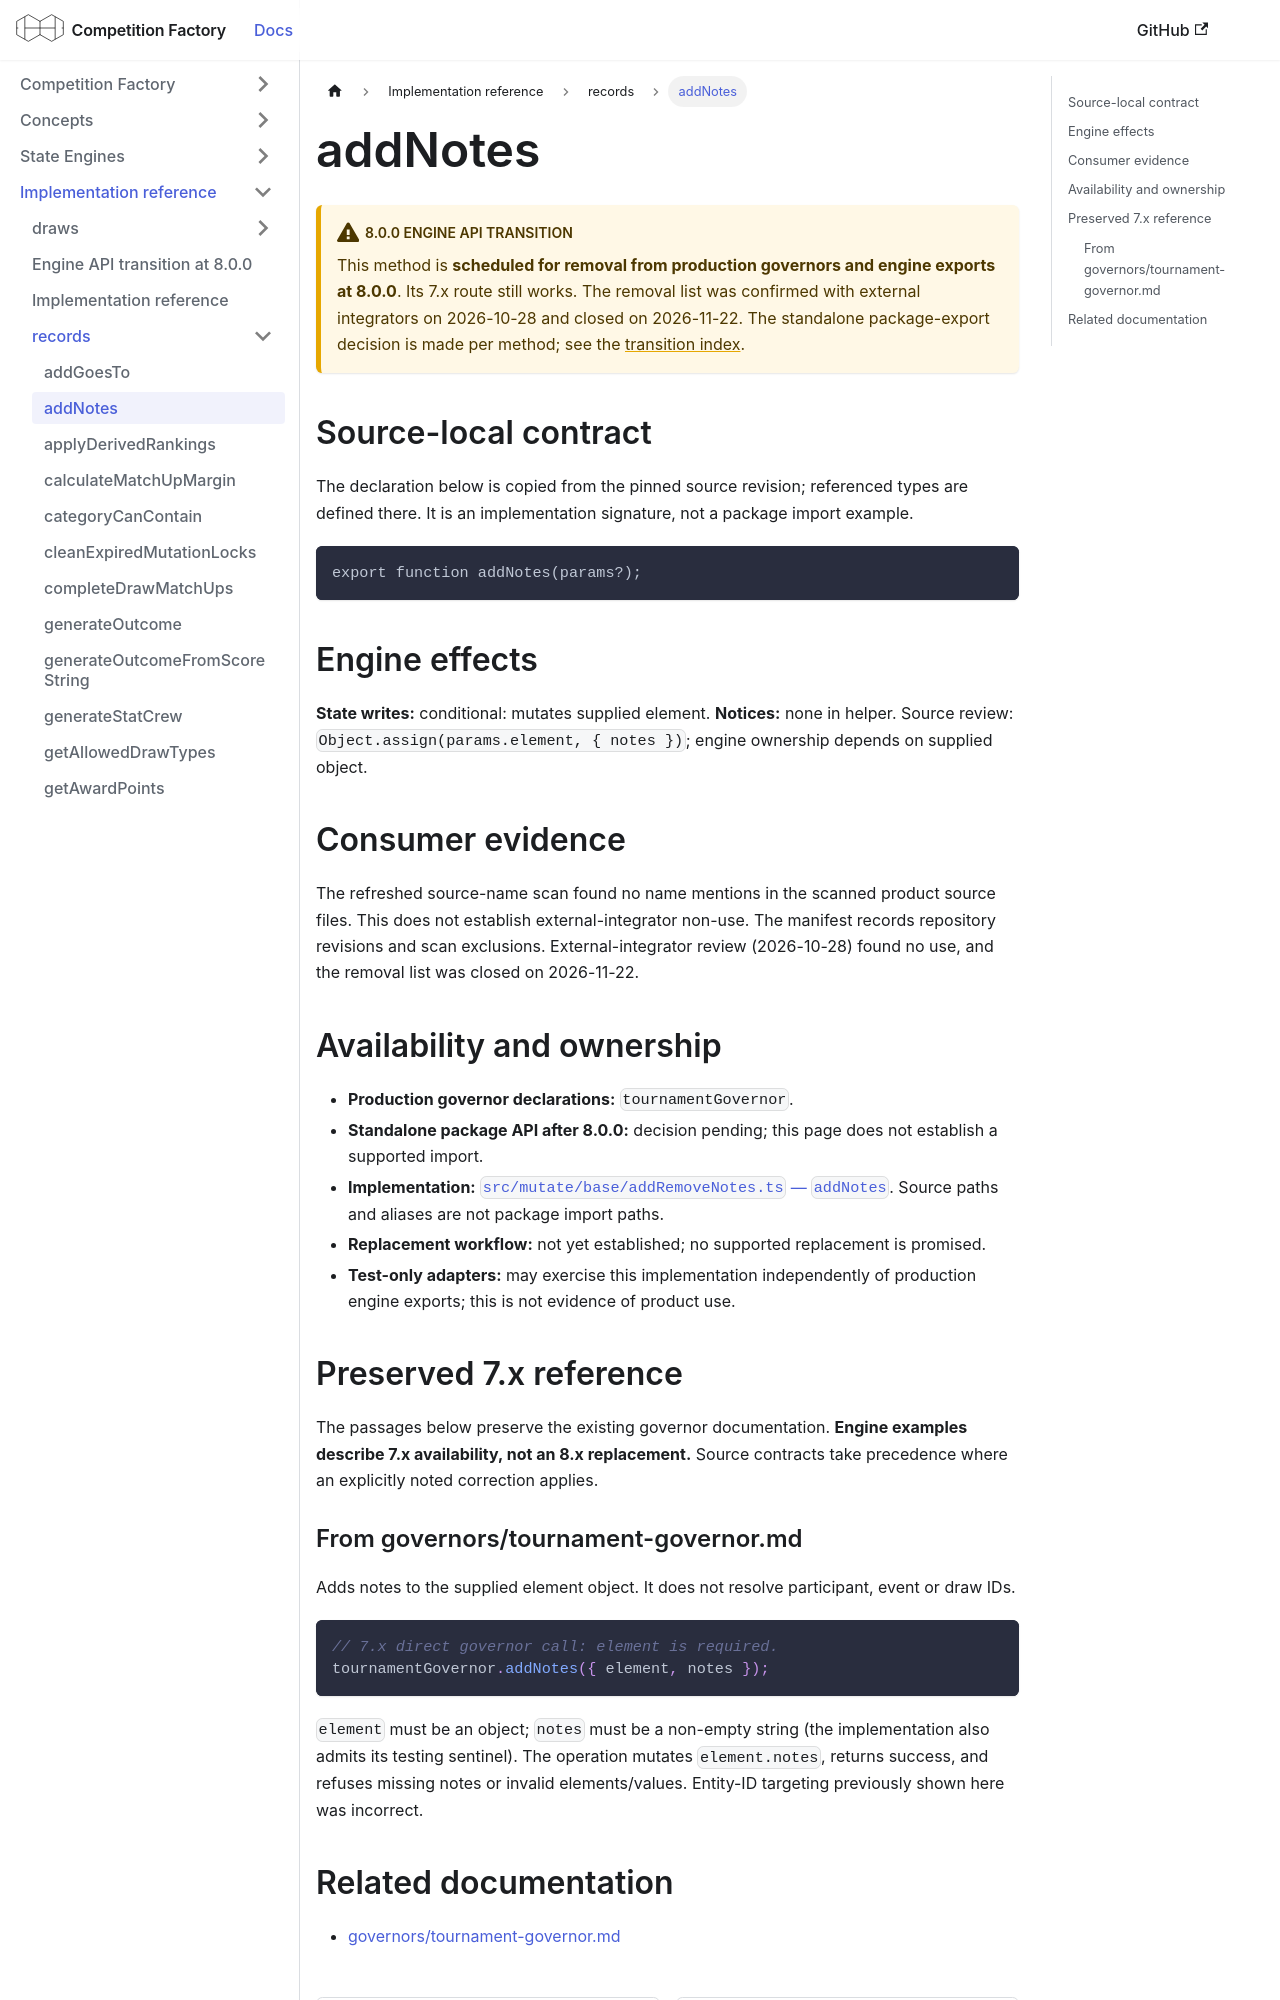

repository: CourtHive/competition-factory · page: docs/implementation/records/addNotes/index.html · generator: docusaurus

---
title: addNotes
---

# addNotes

:::warning 8.0.0 engine API transition

This method is **scheduled for removal from production governors and engine exports at 8.0.0**. Its 7.x route still works. The removal list was confirmed with external integrators on 2026-10-28 and closed on 2026-11-22. The standalone package-export decision is made per method; see the [transition index](/docs/implementation/engine-api-transition-8).

:::

## Source-local contract

The declaration below is copied from the pinned source revision; referenced types are defined there. It is an implementation signature, not a package import example.

```text
export function addNotes(params?);
```

## Engine effects

**State writes:** conditional: mutates supplied element. **Notices:** none in helper. Source review: `Object.assign(params.element, { notes })`; engine ownership depends on supplied object.

## Consumer evidence

The refreshed source-name scan found no name mentions in the scanned product source files. This does not establish external-integrator non-use. The manifest records repository revisions and scan exclusions. External-integrator review (2026-10-28) found no use, and the removal list was closed on 2026-11-22.

## Availability and ownership

- **Production governor declarations:** `tournamentGovernor`.
- **Standalone package API after 8.0.0:** decision pending; this page does not establish a supported import.
- **Implementation:** [`src/mutate/base/addRemoveNotes.ts` — `addNotes`](https://github.com/CourtHive/competition-factory/blob/8c2aaca6801734223ef1e0a8127872344373fbd5/src/mutate/base/addRemoveNotes.ts). Source paths and aliases are not package import paths.
- **Replacement workflow:** not yet established; no supported replacement is promised.
- **Test-only adapters:** may exercise this implementation independently of production engine exports; this is not evidence of product use.

## Preserved 7.x reference

The passages below preserve the existing governor documentation. **Engine examples describe 7.x availability, not an 8.x replacement.** Source contracts take precedence where an explicitly noted correction applies.
